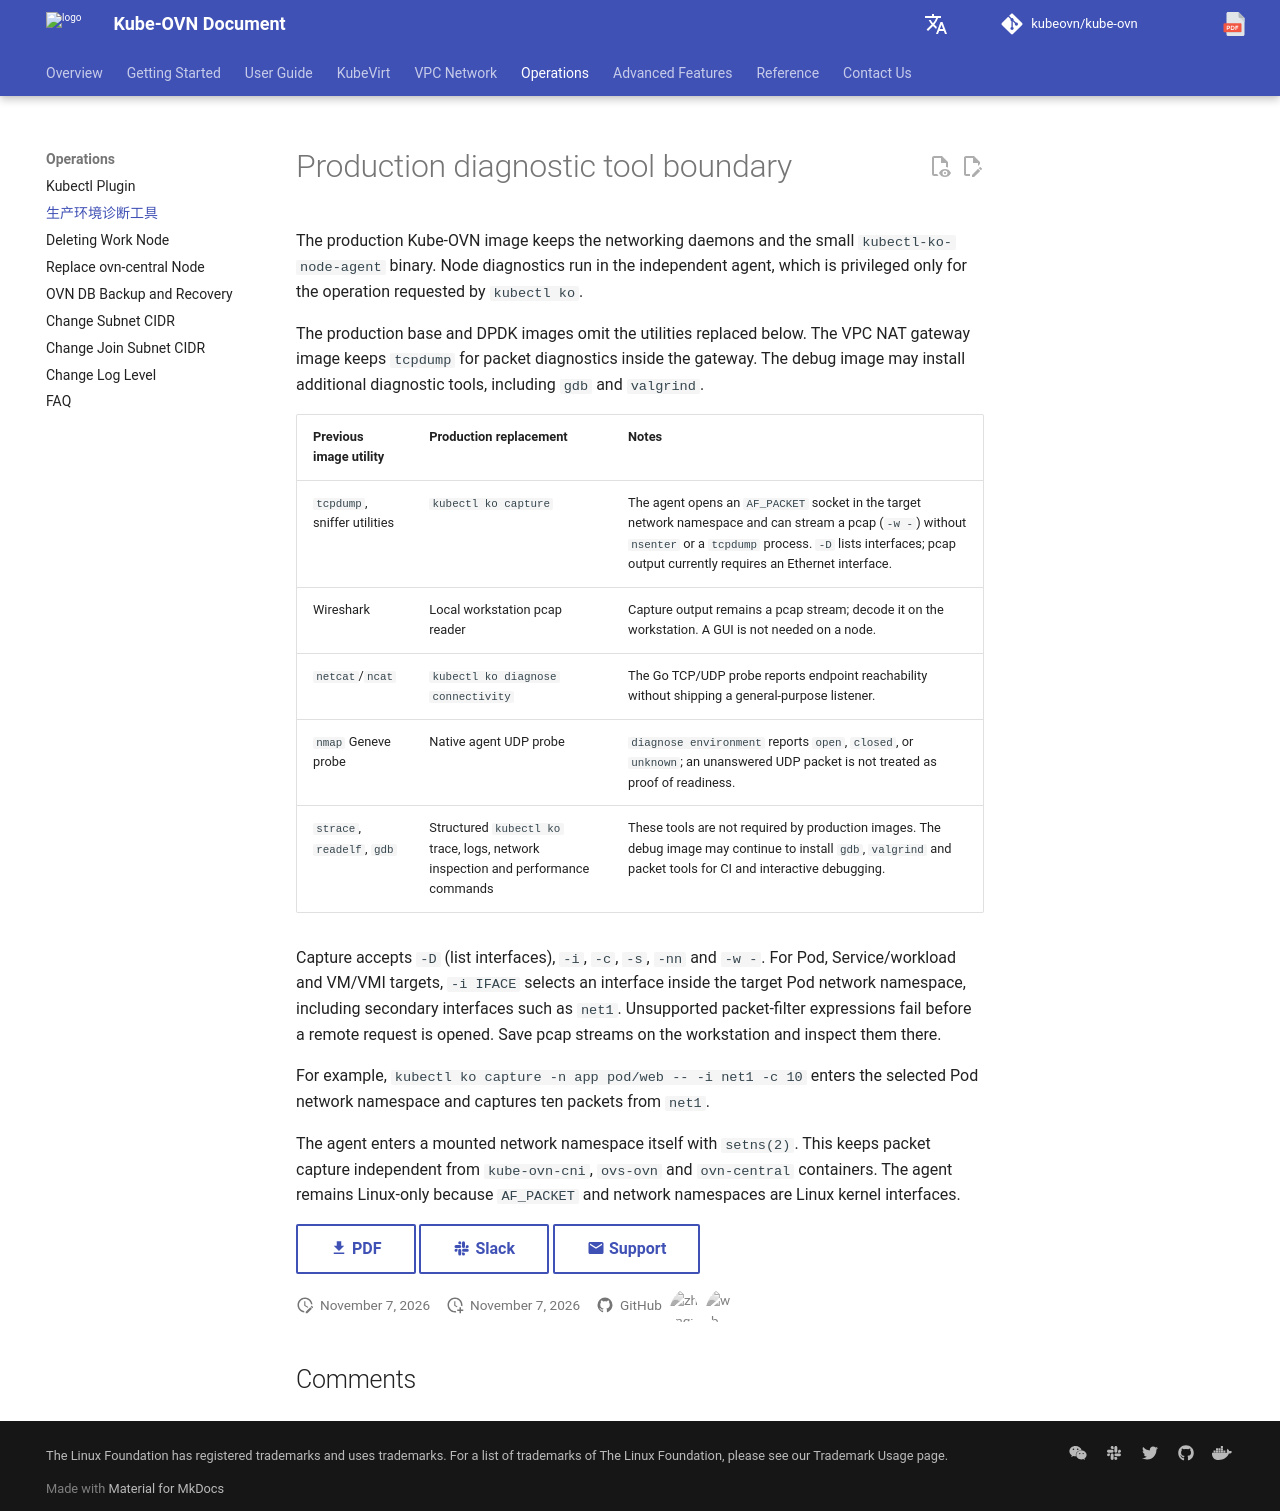

repository: kubeovn/docs · page: v1.18.x/en/ops/diagnostic-tools/index.html · generator: mkdocs

# 生产环境诊断工具

生产版 Kube-OVN 镜像包含网络 daemon 和轻量的
`kubectl-ko-node-agent`。节点诊断由独立 agent 执行，agent 只为当前
`kubectl ko` 操作获取所需的权限。

生产基础镜像和 DPDK 镜像不包含下表中的通用诊断工具；debug 镜像可以继续
提供 `gdb`、`valgrind` 和抓包工具用于 CI 或交互式排障。

| 旧工具 | 生产环境替代方式 | 说明 |
| --- | --- | --- |
| `tcpdump` 和其他 sniffer | `kubectl ko capture` | agent 在目标网络命名空间中打开 `AF_PACKET` socket，可使用 `-w -` 输出 pcap，不启动 `nsenter` 或 tcpdump 进程。`-D` 列出接口；pcap 目前需要 Ethernet 接口。 |
| Wireshark | 在本地工作站读取 pcap | 节点只负责输出 pcap 流，图形界面不需要部署到节点。 |
| `netcat`/`ncat` | `kubectl ko diagnose connectivity` | 使用 Go TCP/UDP 探测报告端点可达性。 |
| `nmap` Geneve 探测 | agent 原生 UDP 探测 | `diagnose environment` 报告 `open`、`closed` 或 `unknown`；没有响应的 UDP 报文不能证明服务已就绪。 |
| `strace`、`readelf`、`gdb` | `kubectl ko` trace、日志、网络检查和性能命令 | 生产镜像不依赖这些工具；debug 镜像可以继续提供它们。 |

`capture` 支持 `-D`、`-i`、`-c`、`-s`、`-nn` 和 `-w -`。对于 Pod、Service/工作
负载以及 VM/VMI 目标，`-i IFACE` 在目标 Pod 的网络命名空间中解析接口，
因此可以选择 Multus 等 secondary interface，例如 `net1`：

```console
kubectl ko capture -n app pod/web -- -i net1 -c 10
```

该命令进入选中 Pod 的网络命名空间，从 `net1` 抓取 10 个报文。抓包输出可以
使用 `-w -` 保存到工作站，再由本地工具解析：

```console
kubectl ko capture -n app pod/web -- -i net1 -c 10 -w - > capture.pcap
```

agent 自己通过 `setns(2)` 进入已挂载的网络命名空间，使抓包与
`kube-ovn-cni`、`ovs-ovn` 和 `ovn-central` 容器相互独立。由于依赖 Linux 的
`AF_PACKET` 和 network namespace，节点侧 agent 仅支持 Linux；Windows 支持
的是 kubectl 客户端。
